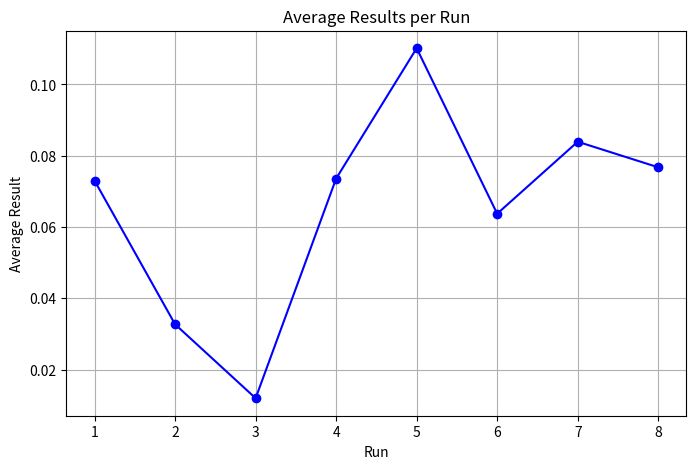
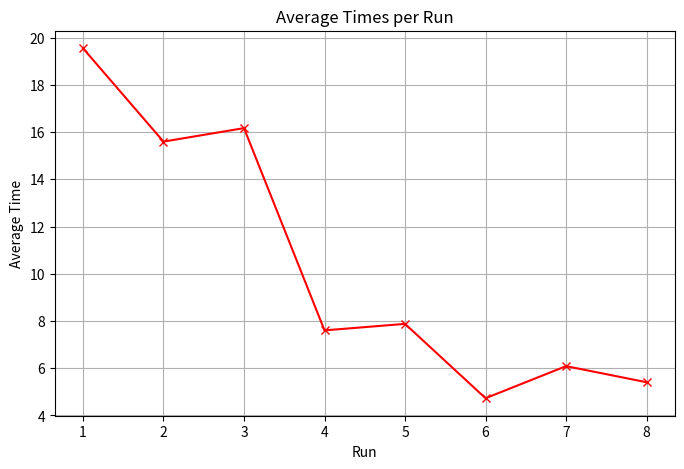

Here is the Python script that generated these plots, in order:
from matplotlib import pyplot as plt

first_run = [('genetics', 2.518773078918457, 0.092), ('Who is considered the "Father of the United States"?', 70, 0), ('economic', 13.240584135055542, 0.089), ('When was the United Nations founded?', 66.14292097091675, 0.092), ('video gaming', 20.76684594154358, 0.0), ('3D printing technology', 10.478022813796997, 0.0), ('Who is the author of "1984"?', 20.62777590751648, 0.0), ('bioinformatics', 1.682426929473877, 0.22), ('Who is known for proposing the heliocentric model of the solar system?', 49.144999742507935, 0.0), ('Describe the process of water erosion.', 33.59993600845337, 0.046), ('When was the Berlin Wall constructed?', 18.7369647026062, 0.0), ('What is the meaning of the term "Habeas Corpus"?', 23.34450912475586, 0.09), ('telecommunications', 2.4513027667999268, 0.106), ('internet', 3.6825432777404785, 0.098), ('What are the characteristics of a chemical element?', 12.70386290550232, 0.0), ('Describe the structure of a plant cell.', 30.520446300506592, 0.0), ('Who painted "Starry Night"?', 14.096388816833496, 0.054), ('computer', 5.975239992141724, 0.083), ("What is the structure of the Earth's layers?", 12.617396116256714, 0.0), ('When did World War II end?', 55.920636892318726, 0.08), ('When was the Gutenberg printing press invented?', 15.032341003417969, 0.0), ('medicine', 3.3362009525299072, 0.094), ('Describe the water cycle.', 23.112583875656128, 0.0), ('artificial intelligence', 6.162524938583374, 0.223), ('physics', 5.794700860977173, 0.083), ('nanotechnology', 1.6450960636138916, 0.35), ('When did the Black Death pandemic occur?', 40.19928193092346, 0.083), ('neuroscience', 1.8876228332519531, 0.092), ('snowboard', 1.8164541721343994, 0.215), ('Who is the founder of modern psychology?', 19.369436979293823, 0.0)]

# our_weights = [6, 8, 8, 5, 7.5, 6.5] second round
sec_run = [('genetics', 1.1275720596313477, 0.0), ('Who is considered the "Father of the United States"?', 48.64432692527771, 0.0), ('economic', 4.476658821105957, 0.0), ('When was the United Nations founded?', 56.09131717681885, 0.092), ('video gaming', 18.94423198699951, 0.0), ('3D printing technology', 8.699299812316895, 0.0), ('Who is the author of "1984"?', 14.955295085906982, 0.0), ('bioinformatics', 1.6386048793792725, 0.18), ('Who is known for proposing the heliocentric model of the solar system?', 42.70048809051514, 0.0), ('Describe the process of water erosion.', 27.733078002929688, 0.0), ('When was the Berlin Wall constructed?', 14.737531900405884, 0.0), ('What is the meaning of the term "Habeas Corpus"?', 19.684261083602905, 0.081), ('telecommunications', 2.109592914581299, 0.0), ('internet', 3.3724637031555176, 0.0), ('What are the characteristics of a chemical element?', 9.523159980773926, 0.0), ('Describe the structure of a plant cell.', 26.469409942626953, 0.0), ('Who painted "Starry Night"?', 11.471189022064209, 0.097), ('computer', 4.90512490272522, 0.0), ("What is the structure of the Earth's layers?", 7.678825855255127, 0.0), ('When did World War II end?', 46.182076930999756, 0.0), ('When was the Gutenberg printing press invented?', 15.053246021270752, 0.0), ('medicine', 2.766587972640991, 0.0), ('Describe the water cycle.', 14.84362006187439, 0.0), ('artificial intelligence', 7.7839438915252686, 0.141), ('physics', 4.298908710479736, 0.0), ('nanotechnology', 1.75203275680542, 0.224), ('When did the Black Death pandemic occur?', 31.5399272441864, 0.083), ('neuroscience', 1.9585261344909668, 0.083), ('snowboard', 1.8209950923919678, 0.0), ('Who is the founder of modern psychology?', 14.980406999588013, 0.0)]

# our_weights = [6, 3, 8, 2, 6, 4] third run (change title to 9 when only 1 word in title)
third_run = [('genetics', 2.5803310871124268, 0.0), ('Who is considered the "Father of the United States"?', 69.98238325119019, 0.0), ('economic', 3.6828160285949707, 0.0), ('When was the United Nations founded?', 52.054474115371704, 0.0), ('video gaming', 17.008179187774658, 0.0), ('3D printing technology', 8.80738115310669, 0.0), ('Who is the author of "1984"?', 17.942993879318237, 0.0), ('bioinformatics', 1.789529800415039, 0.0), ('Who is known for proposing the heliocentric model of the solar system?', 40.04637694358826, 0.0), ('Describe the process of water erosion.', 27.03498601913452, 0.0), ('When was the Berlin Wall constructed?', 15.526756048202515, 0.0), ('What is the meaning of the term "Habeas Corpus"?', 20.92017388343811, 0.0), ('telecommunications', 2.047179698944092, 0.0), ('internet', 2.666435956954956, 0.0), ('What are the characteristics of a chemical element?', 9.731714010238647, 0.0), ('Describe the structure of a plant cell.', 23.852478981018066, 0.0), ('Who painted "Starry Night"?', 12.490579843521118, 0.0), ('computer', 3.768558979034424, 0.0), ("What is the structure of the Earth's layers?", 10.299040079116821, 0.0), ('When did World War II end?', 44.40365481376648, 0.0), ('When was the Gutenberg printing press invented?', 14.54220700263977, 0.0), ('medicine', 3.4796547889709473, 0.0), ('Describe the water cycle.', 16.80163288116455, 0.0), ('artificial intelligence', 5.4580910205841064, 0.163), ('physics', 5.154909133911133, 0.0), ('nanotechnology', 1.984670877456665, 0.196), ('When did the Black Death pandemic occur?', 31.33183264732361, 0.0), ('neuroscience', 2.0387837886810303, 0.0), ('snowboard', 1.9473822116851807, 0.0), ('Who is the founder of modern psychology?', 15.713716983795166, 0.0)]

# our_weights = [7, 1, 3, 7, 8, 7] third run (change title to 9 when only 1 word in title)
four_run = [('genetics', 1.1900219917297363, 0.092), ('Who is considered the "Father of the United States"?', 33.24420952796936, 0.0), ('economic', 2.9996321201324463, 0.0), ('When was the United Nations founded?', 27.142395734786987, 0.0), ('video gaming', 8.884800434112549, 0.0), ('3D printing technology', 4.156853437423706, 0.0), ('Who is the author of "1984"?', 6.679639101028442, 0.0), ('bioinformatics', 0.6997957229614258, 0.333), ('Who is known for proposing the heliocentric model of the solar system?', 19.1176860332489, 0.0), ('Describe the process of water erosion.', 11.856934547424316, 0.046), ('When was the Berlin Wall constructed?', 7.215265989303589, 0.0), ('What is the meaning of the term "Habeas Corpus"?', 7.739425420761108, 0.044), ('telecommunications', 0.8553774356842041, 0.106), ('internet', 1.3262302875518799, 0.0), ('What are the characteristics of a chemical element?', 4.191669225692749, 0.0), ('Describe the structure of a plant cell.', 13.183106422424316, 0.0), ('Who painted "Starry Night"?', 5.201200723648071, 0.0), ('computer', 1.8698933124542236, 0.0), ("What is the structure of the Earth's layers?", 4.523378372192383, 0.0), ('When did World War II end?', 21.323047161102295, 0.0), ('When was the Gutenberg printing press invented?', 6.469037294387817, 0.0), ('medicine', 1.3387548923492432, 0.0), ('Describe the water cycle.', 9.750577449798584, 0.0), ('artificial intelligence', 2.418050527572632, 0.291), ('physics', 2.0633864402770996, 0.0), ('nanotechnology', 0.7197034358978271, 0.63), ('When did the Black Death pandemic occur?', 13.985163450241089, 0.046), ('neuroscience', 0.7401602268218994, 0.35), ('snowboard', 0.6842584609985352, 0.27), ('Who is the founder of modern psychology?', 6.532940864562988, 0.0)]

# our_weights = [7, 1, 4, 2, 7, 8, 7] third run (change title to 9 when only 1 word in title) add binary
five_run = [('genetics', 1.1960742473602295, 0.0), ('Who is considered the "Father of the United States"?', 35.63291597366333, 0.0), ('economic', 2.201484203338623, 0.0), ('When was the United Nations founded?', 29.594274282455444, 0.0), ('video gaming', 7.99501633644104, 0.0), ('3D printing technology', 4.173543930053711, 0.0), ('Who is the author of "1984"?', 7.7879931926727295, 0.0), ('bioinformatics', 0.8134682178497314, 0.383), ('Who is known for proposing the heliocentric model of the solar system?', 18.496349573135376, 0.0), ('Describe the process of water erosion.', 12.574583530426025, 0.0), ('When was the Berlin Wall constructed?', 6.444722890853882, 0.273), ('What is the meaning of the term "Habeas Corpus"?', 8.730129957199097, 0.268), ('telecommunications', 0.9571413993835449, 0.139), ('internet', 1.6375000476837158, 0.0), ('What are the characteristics of a chemical element?', 4.464034080505371, 0.16), ('Describe the structure of a plant cell.', 12.46362042427063, 0.081), ('Who painted "Starry Night"?', 6.2302350997924805, 0.177), ('computer', 1.874253273010254, 0.0), ("What is the structure of the Earth's layers?", 4.815925121307373, 0.0), ('When did World War II end?', 23.479413747787476, 0.0), ('When was the Gutenberg printing press invented?', 5.748034477233887, 0.0), ('medicine', 1.3995091915130615, 0.0), ('Describe the water cycle.', 10.03682279586792, 0.138), ('artificial intelligence', 2.386993408203125, 0.402), ('physics', 2.1450958251953125, 0.0), ('nanotechnology', 0.7810156345367432, 0.509), ('When did the Black Death pandemic occur?', 14.803896427154541, 0.251), ('neuroscience', 0.7525932788848877, 0.309), ('snowboard', 0.7157242298126221, 0.215), ('Who is the founder of modern psychology?', 6.01617693901062, 0.0)]

# our_weights = [0, 0, 0, 0, 0, 8, 3, 4, 3, 3]
six_run = [('genetics', 0.8698318004608154, 0.132), ('Who is considered the "Father of the United States"?', 20.510140895843506, 0.0), ('economic', 1.959218978881836, 0.044), ('When was the United Nations founded?', 14.252920389175415, 0.0), ('video gaming', 3.061460256576538, 0.0), ('3D printing technology', 2.8101134300231934, 0.095), ('Who is the author of "1984"?', 4.34236216545105, 0.0), ('bioinformatics', 0.9690885543823242, 0.383), ('Who is known for proposing the heliocentric model of the solar system?', 15.860202550888062, 0.0), ('Describe the process of water erosion.', 5.400469541549683, 0.0), ('When was the Berlin Wall constructed?', 3.4408609867095947, 0.0), ('What is the meaning of the term "Habeas Corpus"?', 4.1610212326049805, 0.0), ('telecommunications', 0.7949986457824707, 0.0), ('internet', 2.174541711807251, 0.0), ('What are the characteristics of a chemical element?', 2.357560157775879, 0.0), ('Describe the structure of a plant cell.', 4.650835990905762, 0.0), ('Who painted "Starry Night"?', 3.693203926086426, 0.177), ('computer', 1.5665805339813232, 0.0), ("What is the structure of the Earth's layers?", 3.6009721755981445, 0.0), ('When did World War II end?', 16.754169464111328, 0.0), ('When was the Gutenberg printing press invented?', 4.135575532913208, 0.0), ('medicine', 1.2488470077514648, 0.0), ('Describe the water cycle.', 4.0268166065216064, 0.0), ('artificial intelligence', 1.7635407447814941, 0.0), ('physics', 2.007932186126709, 0.0), ('nanotechnology', 0.6683194637298584, 0.509), ('When did the Black Death pandemic occur?', 8.180373430252075, 0.0), ('neuroscience', 0.7346370220184326, 0.363), ('snowboard', 0.6358785629272461, 0.209), ('Who is the founder of modern psychology?', 5.257742404937744, 0.0)]

# our_weights = [0,0,0,0,0,8,3,4,1,1] change title  (no binary) to 8 when only 1 word in title and reduce body to 5
seven_run = [('genetics', 0.7524139881134033, 0.132), ('Who is considered the "Father of the United States"?', 25.124649047851562, 0.0), ('economic', 2.2618319988250732, 0.044), ('When was the United Nations founded?', 19.11579990386963, 0.0), ('video gaming', 3.988826036453247, 0.0), ('3D printing technology', 3.5962460041046143, 0.095), ('Who is the author of "1984"?', 6.887830972671509, 0.0), ('bioinformatics', 0.6140673160552979, 0.383), ('Who is known for proposing the heliocentric model of the solar system?', 20.22899079322815, 0.0), ('Describe the process of water erosion.', 7.442148685455322, 0.0), ('When was the Berlin Wall constructed?', 5.645848989486694, 0.0), ('What is the meaning of the term "Habeas Corpus"?', 5.395991802215576, 0.0), ('telecommunications', 0.8076941967010498, 0.0), ('internet', 1.6349990367889404, 0.117), ('What are the characteristics of a chemical element?', 2.9746530055999756, 0.044), ('Describe the structure of a plant cell.', 5.860370874404907, 0.0), ('Who painted "Starry Night"?', 5.509042024612427, 0.177), ('computer', 1.8777573108673096, 0.0), ("What is the structure of the Earth's layers?", 3.398837089538574, 0.0), ('When did World War II end?', 23.196917057037354, 0.0), ('When was the Gutenberg printing press invented?', 5.371915102005005, 0.0), ('medicine', 2.4030990600585938, 0.084), ('Describe the water cycle.', 5.30096697807312, 0.0), ('artificial intelligence', 1.8742649555206299, 0.325), ('physics', 1.1154489517211914, 0.0), ('nanotechnology', 0.6634957790374756, 0.526), ('When did the Black Death pandemic occur?', 12.275413990020752, 0.0), ('neuroscience', 0.6525509357452393, 0.309), ('snowboard', 0.6604928970336914, 0.282), ('Who is the founder of modern psychology?', 6.035895109176636, 0.0)]

eighth_run = [('best marvel movie', 10.357719898223877, 0.0), ('How do kids come to world?', 15.994806051254272, 0.0), ('Information retrieval', 4.067456960678101, 0.64), ('LinkedIn', 0.4893150329589844, 0.0), ('How to make coffee?', 0.9448628425598145, 0.0), ('Ritalin', 0.46217775344848633, 0.319), ('How to make wine at home?', 8.796100854873657, 0.0), ('Most expensive city in the world', 22.19297504425049, 0.0), ('India', 3.4411280155181885, 0.081), ('how to make money fast?', 3.9191250801086426, 0.054), ('Netflix', 0.648554801940918, 0.109), ('Apple computer', 2.6399247646331787, 0.0), ('The Simpsons', 0.57318115234375, 0.268), ('World cup', 15.859612941741943, 0.0), ('How to lose weight?', 2.2416880130767822, 0.0), ('Java', 0.8322641849517822, 0.0), ('Air Jordan', 4.623019695281982, 0.116), ('how to deal with depression?', 3.9922831058502197, 0.0), ('How do you make gold', 3.3157761096954346, 0.0), ('Marijuana', 0.626885175704956, 0.112), ('How to make hummus', 0.47068285942077637, 0.194), ('Winter', 2.325824022293091, 0.0), ('Rick and Morty', 1.1944389343261719, 0.0), ('Natural Language processing', 6.407603025436401, 0.0), ('World Cup 2022', 16.640356302261353, 0.0), ('Dolly the sheep', 1.33024001121521, 0.139), ('What is the best place to live in?', 19.76019287109375, 0.0), ('Elon musk', 1.0008738040924072, 0.194), ('How do you breed flowers?', 1.632390022277832, 0.0)]

runs = [first_run, sec_run, third_run, four_run, five_run, six_run, seven_run, eighth_run]
avg_results = []
avg_times = []
for run in runs:
    avg_res = sum(map(lambda x: x[2], run)) / len(run)
    avg_time = sum(map(lambda x: x[1], run)) / len(run)
    avg_results.append(avg_res)
    avg_times.append(avg_time)


plt.figure(figsize=(8, 5))
plt.plot(range(1, len(avg_results) + 1), avg_results, marker='o', color='blue')
plt.title('Average Results per Run')
plt.xlabel('Run')
plt.ylabel('Average Result')
plt.grid(True)
plt.show()

# Plotting average times
plt.figure(figsize=(8, 5))
plt.plot(range(1, len(avg_times) + 1), avg_times, marker='x', color='red')
plt.title('Average Times per Run')
plt.xlabel('Run')
plt.ylabel('Average Time')
plt.grid(True)
plt.show()


#{'body_bm25_bi': 0.98, 'title_bm25_bi': 0.84, 'body_bm25_stem': 0.66, 'title_bm25_stem': 0.92, 'title_binary_stem': 0.7000000000000001, 'body_bm25_no_stem': 0.42, 'title_bm25_no_stem': 0.9400000000000001, 'title_binary_no_stem': 0.1, 'pr': 0.8, 'pv': 0.98}